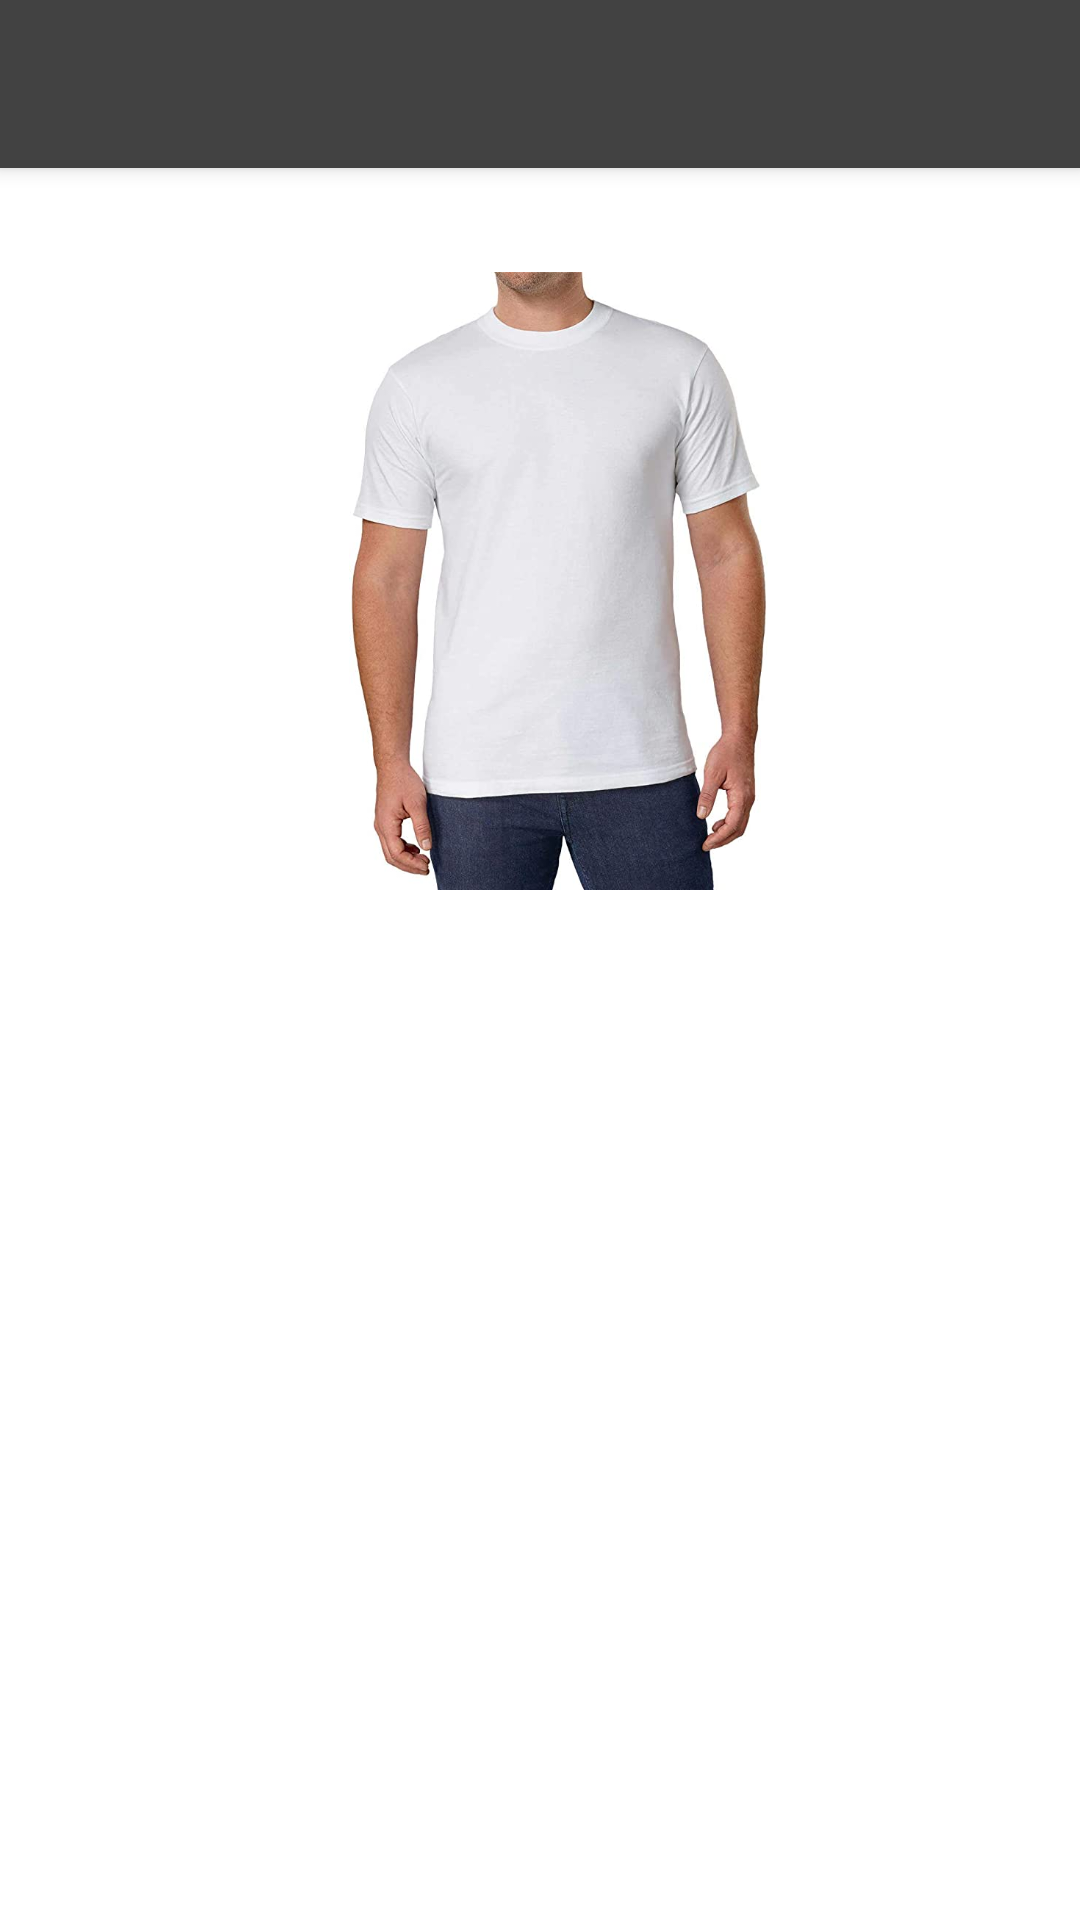

Here is an Android app screen rendered from its layout file. Give the layout XML and the strings, colors and styles it references.
<!-- AndroidManifest.xml: application theme Theme.ClothesOnTheGo.NoActionBar -->
<!-- res/layout/activity_product.xml -->
<?xml version="1.0" encoding="utf-8"?>
<androidx.constraintlayout.widget.ConstraintLayout xmlns:android="http://schemas.android.com/apk/res/android"
    xmlns:app="http://schemas.android.com/apk/res-auto"
    xmlns:tools="http://schemas.android.com/tools"
    android:layout_width="match_parent"
    android:layout_height="match_parent"
    tools:context=".ProductActivity">

    <include
        android:id="@+id/toolbar"
        layout="@layout/activity_toolbar"/>

    <ImageView
        android:id="@+id/ProductImage"
        android:layout_width="353dp"
        android:layout_height="206dp"
        android:layout_marginStart="35dp"
        android:layout_marginTop="136dp"
        android:layout_marginEnd="23dp"
        android:layout_marginBottom="389dp"
        app:layout_constraintBottom_toBottomOf="parent"
        app:layout_constraintEnd_toEndOf="parent"
        app:layout_constraintStart_toStartOf="parent"
        app:layout_constraintTop_toTopOf="parent"
        app:srcCompat="@drawable/placeholder" />

    <TextView
        android:id="@+id/productHeader"
        android:layout_width="wrap_content"
        android:layout_height="wrap_content"
        android:layout_marginStart="30dp"
        android:layout_marginTop="378dp"
        android:layout_marginEnd="225dp"
        android:layout_marginBottom="318dp"
        android:fontFamily="sans-serif-black"
        android:textSize="26sp"
        app:layout_constraintBottom_toBottomOf="parent"
        app:layout_constraintEnd_toEndOf="parent"
        app:layout_constraintStart_toStartOf="parent"
        app:layout_constraintTop_toTopOf="parent" />

    <TextView
        android:id="@+id/productDescription"
        android:layout_width="360dp"
        android:layout_height="54dp"
        android:layout_marginStart="30dp"
        android:layout_marginTop="438dp"
        android:layout_marginEnd="21dp"
        android:layout_marginBottom="239dp"
        android:textSize="20sp"
        app:layout_constraintBottom_toBottomOf="parent"
        app:layout_constraintEnd_toEndOf="parent"
        app:layout_constraintStart_toStartOf="parent"
        app:layout_constraintTop_toTopOf="parent" />

    <EditText
        android:id="@+id/ProductQuantity"
        android:layout_width="wrap_content"
        android:layout_height="wrap_content"
        android:layout_marginStart="30dp"
        android:layout_marginTop="520dp"
        android:layout_marginEnd="171dp"
        android:layout_marginBottom="166dp"
        android:ems="10"
        android:inputType="number"
        app:layout_constraintBottom_toBottomOf="parent"
        app:layout_constraintEnd_toEndOf="parent"
        app:layout_constraintStart_toStartOf="parent"
        app:layout_constraintTop_toTopOf="parent" />

    <Button
        android:id="@+id/addToCart"
        android:layout_width="wrap_content"
        android:layout_height="wrap_content"
        android:layout_marginStart="35dp"
        android:layout_marginTop="584dp"
        android:layout_marginEnd="288dp"
        android:layout_marginBottom="99dp"
        android:text="@string/add_to_cart_string"
        app:layout_constraintBottom_toBottomOf="parent"
        app:layout_constraintEnd_toEndOf="parent"
        app:layout_constraintStart_toStartOf="parent"
        app:layout_constraintTop_toTopOf="parent" />

    <Button
        android:id="@+id/LogoutButtonProduct"
        android:layout_width="wrap_content"
        android:layout_height="wrap_content"
        android:layout_marginStart="297dp"
        android:layout_marginTop="73dp"
        android:layout_marginEnd="21dp"
        android:layout_marginBottom="610dp"
        android:text="Logout"
        app:layout_constraintBottom_toBottomOf="parent"
        app:layout_constraintEnd_toEndOf="parent"
        app:layout_constraintStart_toStartOf="parent"
        app:layout_constraintTop_toTopOf="parent" />

    <TextView
        android:id="@+id/productPrice"
        android:layout_width="wrap_content"
        android:layout_height="wrap_content"
        android:layout_marginStart="223dp"
        android:layout_marginTop="378dp"
        android:layout_marginEnd="121dp"
        android:layout_marginBottom="318dp"
        android:fontFamily="sans-serif-black"
        android:textSize="26sp"
        app:layout_constraintBottom_toBottomOf="parent"
        app:layout_constraintEnd_toEndOf="parent"
        app:layout_constraintStart_toStartOf="parent"
        app:layout_constraintTop_toTopOf="parent" />

    <Button
        android:id="@+id/viewCart"
        android:layout_width="wrap_content"
        android:layout_height="wrap_content"
        android:layout_marginStart="30dp"
        android:layout_marginTop="73dp"
        android:layout_marginEnd="266dp"
        android:layout_marginBottom="610dp"
        android:text="View Cart"
        app:layout_constraintBottom_toBottomOf="parent"
        app:layout_constraintEnd_toEndOf="parent"
        app:layout_constraintStart_toStartOf="parent"
        app:layout_constraintTop_toTopOf="parent" />


</androidx.constraintlayout.widget.ConstraintLayout>
<!-- res/layout/activity_toolbar.xml (included above) -->
<?xml version="1.0" encoding="utf-8"?>
<androidx.appcompat.widget.Toolbar xmlns:android="http://schemas.android.com/apk/res/android"
    android:id="@+id/toolbar"
    android:layout_width="match_parent"
    android:layout_height="wrap_content"
    android:background="@color/cardview_dark_background"
    android:elevation="4dp"
    android:theme="@style/ThemeOverlay.AppCompat.Dark.ActionBar">


</androidx.appcompat.widget.Toolbar>
<!-- resources referenced by this layout -->
<resources>
  <!-- drawable placeholder: jpg bitmap (drawable-v24, 38198 bytes) -->
  <string name="add_to_cart_string">+ Cart</string>
  <style name="Theme.ClothesOnTheGo.NoActionBar">
          <item name="windowActionBar">false</item>
          <item name="windowNoTitle">true</item>
      </style>
</resources>
